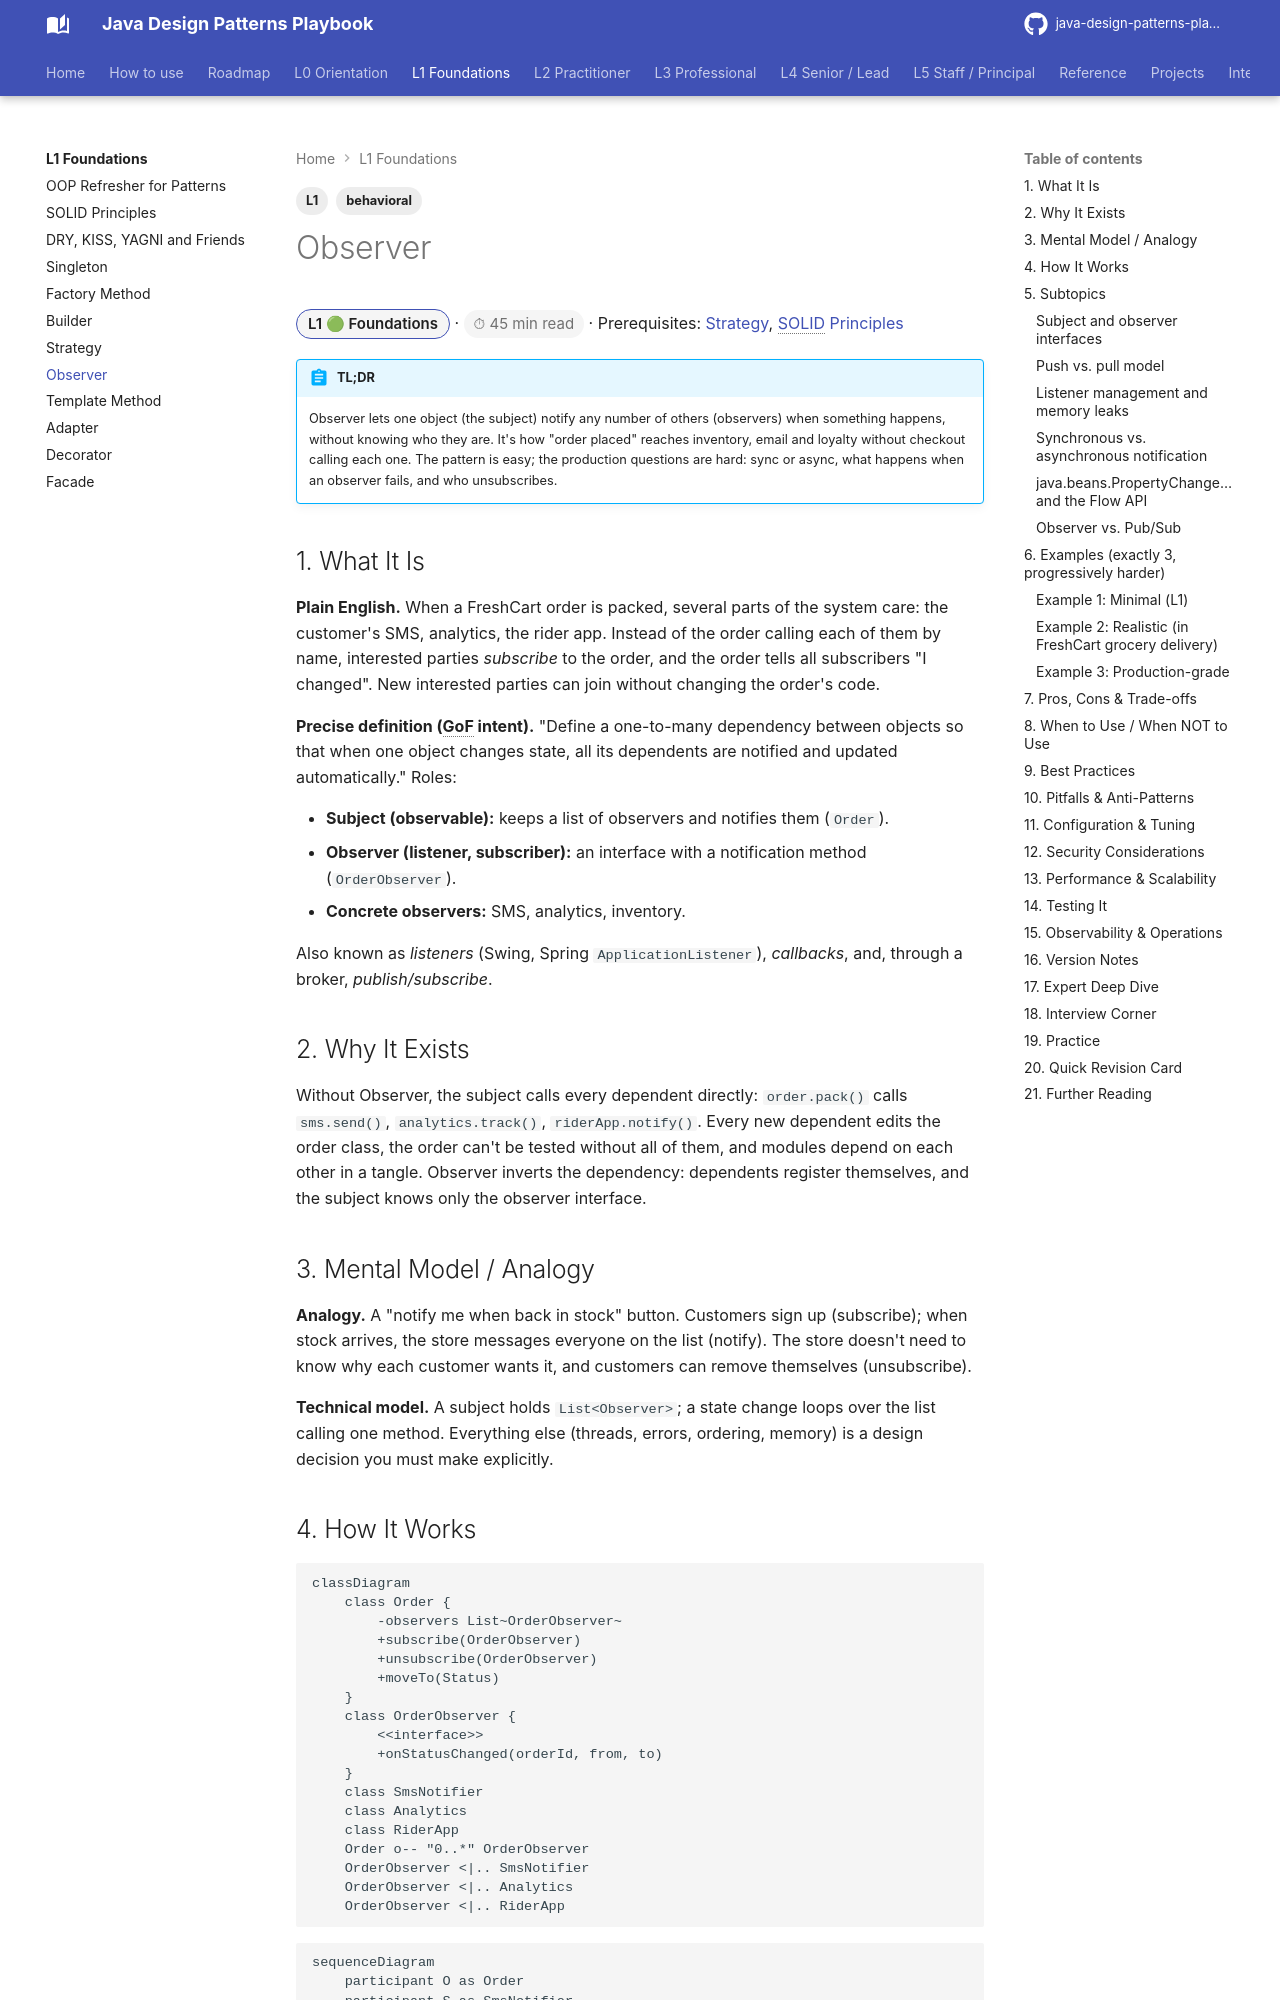

repository: khiruashish/java-design-pattern-mobile-app · page: l1-foundations/observer/index.html · generator: mkdocs

---
tags: [L1, behavioral]
---
# Observer

<span class="badge-l1">L1 🟢 Foundations</span> · <span class="read-time">⏱ 45 min read</span> · Prerequisites: [Strategy](strategy.md), [SOLID Principles](solid-principles.md)

!!! abstract "TL;DR"
    Observer lets one object (the subject) notify any number of others (observers) when something happens, without knowing who they are. It's how "order placed" reaches inventory, email and loyalty without checkout calling each one. The pattern is easy; the production questions are hard: sync or async, what happens when an observer fails, and who unsubscribes.

## 1. What It Is

**Plain English.** When a FreshCart order is packed, several parts of the system care: the customer's SMS, analytics, the rider app. Instead of the order calling each of them by name, interested parties *subscribe* to the order, and the order tells all subscribers "I changed". New interested parties can join without changing the order's code.

**Precise definition (GoF intent).** "Define a one-to-many dependency between objects so that when one object changes state, all its dependents are notified and updated automatically." Roles:

- **Subject (observable):** keeps a list of observers and notifies them (`Order`).
- **Observer (listener, subscriber):** an interface with a notification method (`OrderObserver`).
- **Concrete observers:** SMS, analytics, inventory.

Also known as *listeners* (Swing, Spring `ApplicationListener`), *callbacks*, and, through a broker, *publish/subscribe*.

## 2. Why It Exists

Without Observer, the subject calls every dependent directly: `order.pack()` calls `sms.send()`, `analytics.track()`, `riderApp.notify()`. Every new dependent edits the order class, the order can't be tested without all of them, and modules depend on each other in a tangle. Observer inverts the dependency: dependents register themselves, and the subject knows only the observer interface.
